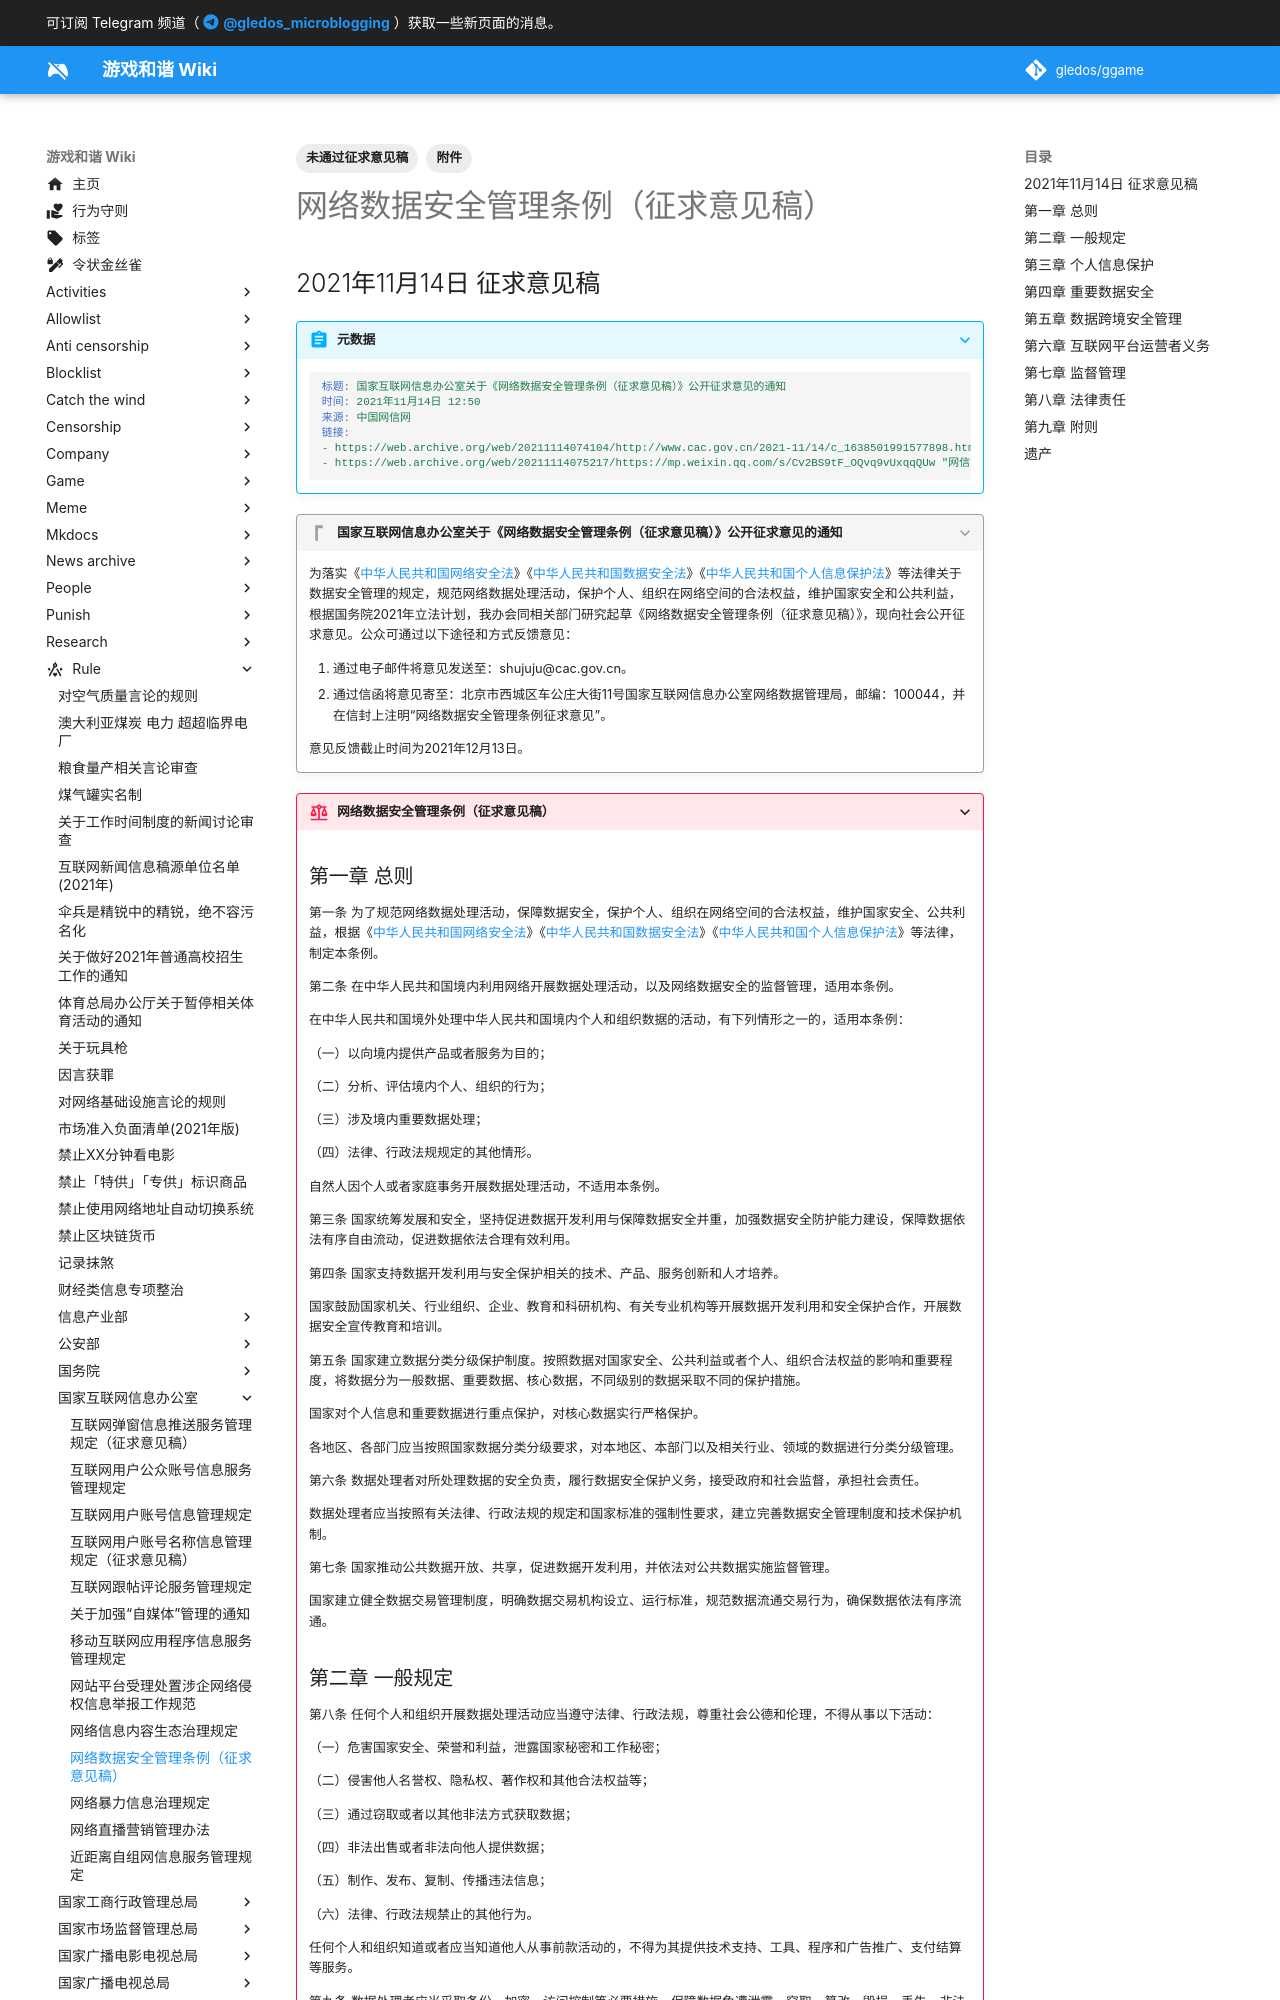

repository: gledos/ggame · page: rule/国家互联网信息办公室/网络数据安全管理条例.html · generator: mkdocs

---
title: 网络数据安全管理条例（征求意见稿）
search:
  exclude: true
description:
published: true
date: "2022-06-24T14:38:56"
tags:
- 附件
- 未通过征求意见稿
editor: markdown
dateCreated: "2021-11-14T16:45:56"
---

## 2021年11月14日 征求意见稿

> [!abstract]+ 元数据
>
> ```YAML
> 标题: 国家互联网信息办公室关于《网络数据安全管理条例（征求意见稿）》公开征求意见的通知
> 时间: 2021年11月14日 12:50
> 来源: 中国网信网
> 链接:
> - https://web.archive.org/web/20211114074104/http://www.cac.gov.cn/2021-11/14/c_1638501991577898.htm "中共中央网络安全和信息化委员会办公室"
> - https://web.archive.org/web/20211114075217/https://mp.weixin.qq.com/s/Cv2BS9tF_OQvq9vUxqqQUw "网信中国（微信公众号）"
> ```

[中华人民共和国网络安全法]: /rule/普通法律/中华人民共和国网络安全法.md
[中华人民共和国个人信息保护法]: /rule/普通法律/中华人民共和国个人信息保护法.md
[中华人民共和国数据安全法]: /rule/普通法律/中华人民共和国数据安全法.md

> [!quote]+ 国家互联网信息办公室关于《网络数据安全管理条例（征求意见稿）》公开征求意见的通知
>
> 为落实《[中华人民共和国网络安全法](/rule/普通法律/中华人民共和国网络安全法.md)》《[中华人民共和国数据安全法](/rule/普通法律/中华人民共和国个人信息保护法.md)》《[中华人民共和国个人信息保护法](/rule/普通法律/中华人民共和国数据安全法.md)》等法律关于数据安全管理的规定，规范网络数据处理活动，保护个人、组织在网络空间的合法权益，维护国家安全和公共利益，根据国务院2021年立法计划，我办会同相关部门研究起草《网络数据安全管理条例（征求意见稿）》，现向社会公开征求意见。公众可通过以下途径和方式反馈意见：
>
> 1.  通过电子邮件将意见发送至：shujuju@cac.gov.cn。
> 2.  通过信函将意见寄至：北京市西城区车公庄大街11号国家互联网信息办公室网络数据管理局，邮编：100044，并在信封上注明“网络数据安全管理条例征求意见”。
>
> 意见反馈截止时间为2021年12月13日。
